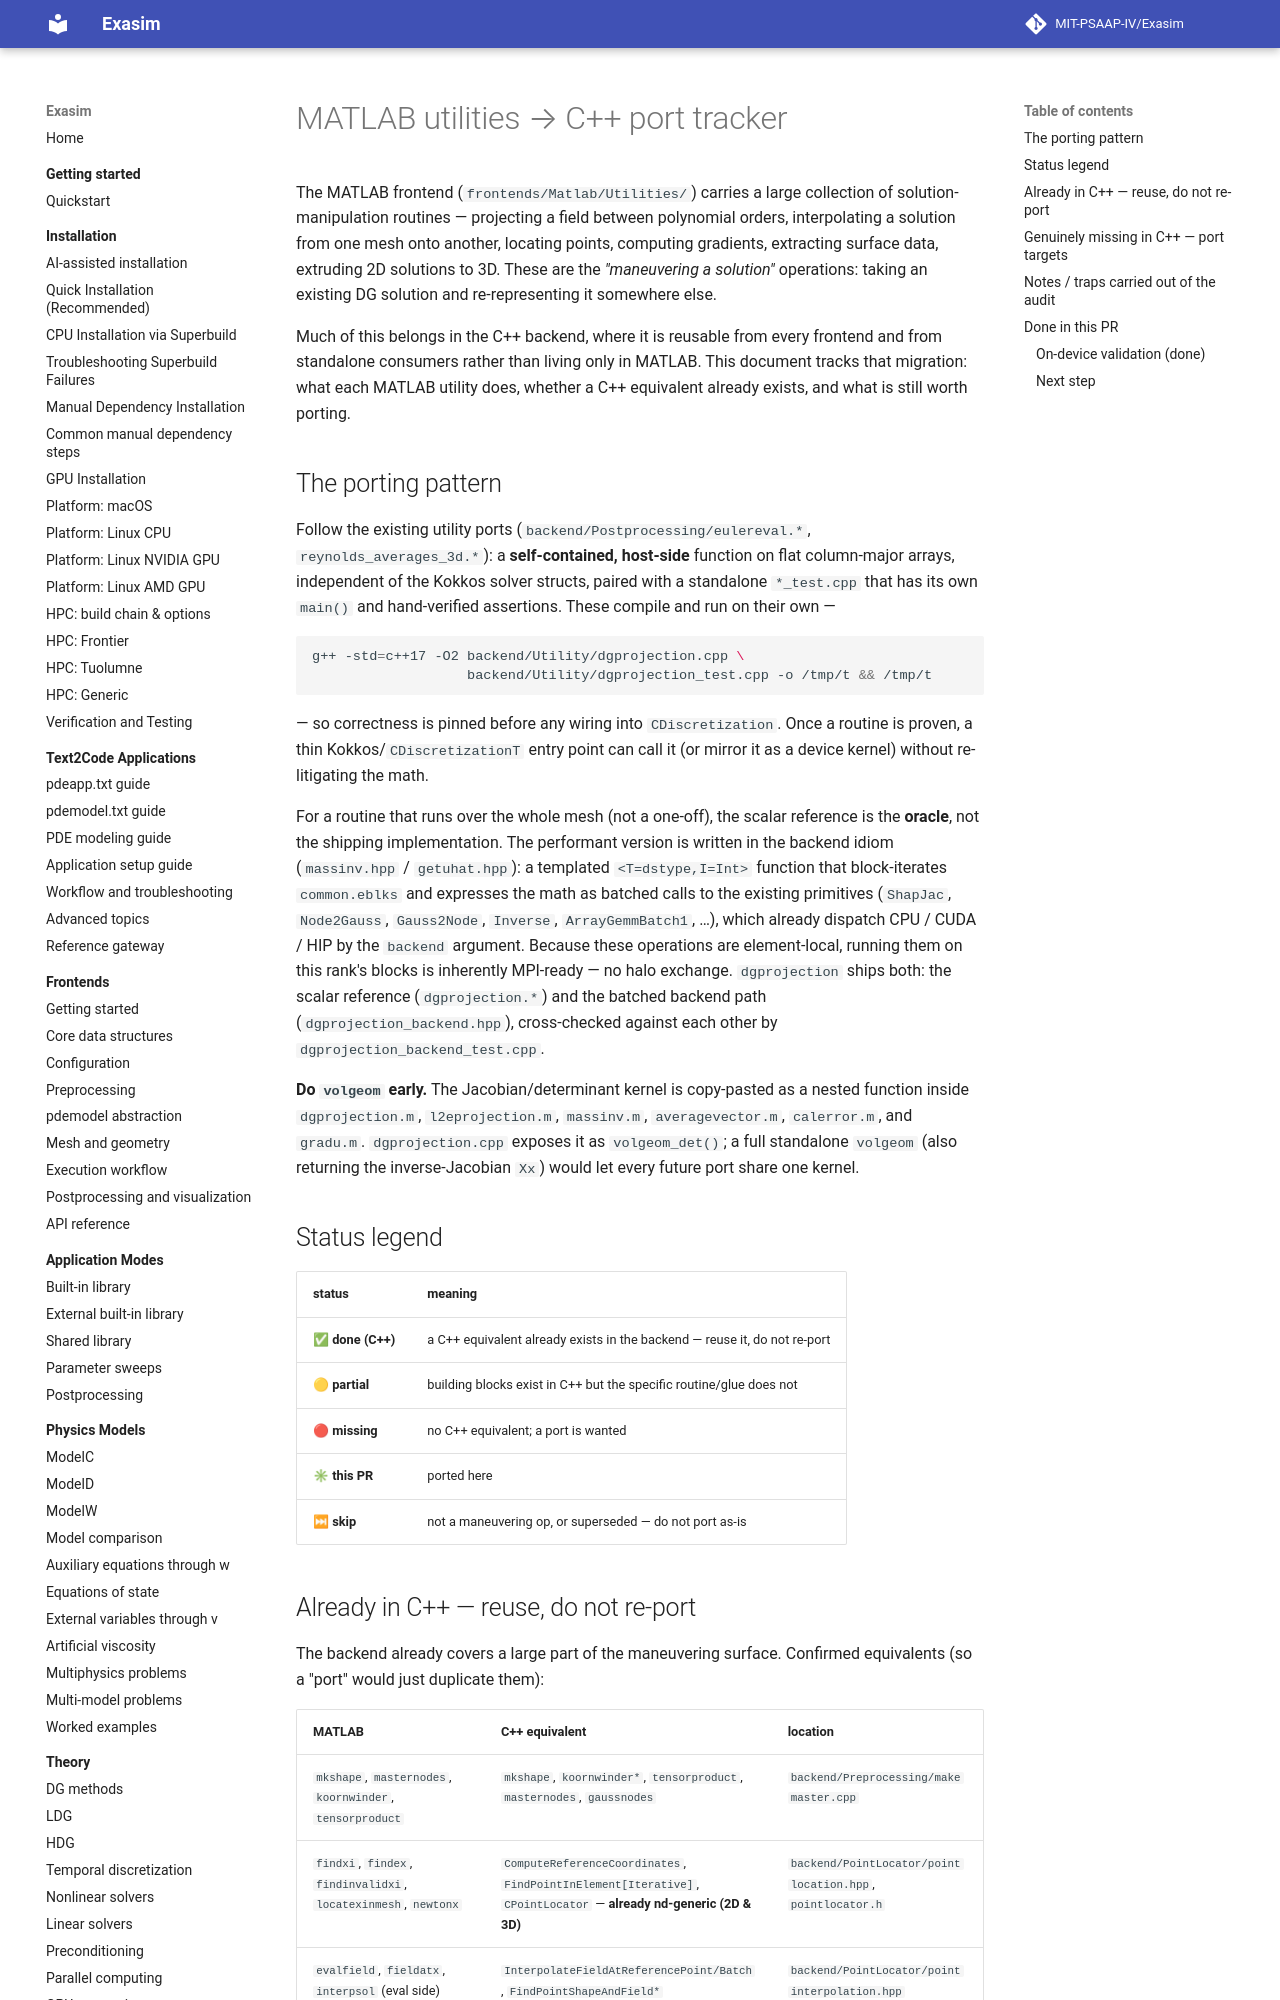

repository: MIT-PSAAP-IV/Exasim · page: internals/matlab-to-cpp-utilities/index.html · generator: mkdocs

# MATLAB utilities → C++ port tracker

The MATLAB frontend (`frontends/Matlab/Utilities/`) carries a large collection
of solution-manipulation routines — projecting a field between polynomial
orders, interpolating a solution from one mesh onto another, locating points,
computing gradients, extracting surface data, extruding 2D solutions to 3D.
These are the *"maneuvering a solution"* operations: taking an existing DG
solution and re-representing it somewhere else.

Much of this belongs in the C++ backend, where it is reusable from every
frontend and from standalone consumers rather than living only in MATLAB. This
document tracks that migration: what each MATLAB utility does, whether a C++
equivalent already exists, and what is still worth porting.

## The porting pattern

Follow the existing utility ports (`backend/Postprocessing/eulereval.*`,
`reynolds_averages_3d.*`): a **self-contained, host-side** function on flat
column-major arrays, independent of the Kokkos solver structs, paired with a
standalone `*_test.cpp` that has its own `main()` and hand-verified assertions.
These compile and run on their own —

```sh
g++ -std=c++17 -O2 backend/Utility/dgprojection.cpp \
                   backend/Utility/dgprojection_test.cpp -o /tmp/t && /tmp/t
```

— so correctness is pinned before any wiring into `CDiscretization`. Once a
routine is proven, a thin Kokkos/`CDiscretizationT` entry point can call it (or
mirror it as a device kernel) without re-litigating the math.

For a routine that runs over the whole mesh (not a one-off), the scalar
reference is the **oracle**, not the shipping implementation. The performant
version is written in the backend idiom (`massinv.hpp` / `getuhat.hpp`): a
templated `<T=dstype,I=Int>` function that block-iterates `common.eblks` and
expresses the math as batched calls to the existing primitives
(`ShapJac`, `Node2Gauss`, `Gauss2Node`, `Inverse`, `ArrayGemmBatch1`, …), which
already dispatch CPU / CUDA / HIP by the `backend` argument. Because these
operations are element-local, running them on this rank's blocks is inherently
MPI-ready — no halo exchange. `dgprojection` ships both: the scalar reference
(`dgprojection.*`) and the batched backend path (`dgprojection_backend.hpp`),
cross-checked against each other by `dgprojection_backend_test.cpp`.

**Do `volgeom` early.** The Jacobian/determinant kernel is copy-pasted as a
nested function inside `dgprojection.m`, `l2eprojection.m`, `massinv.m`,
`averagevector.m`, `calerror.m`, and `gradu.m`. `dgprojection.cpp` exposes it as
`volgeom_det()`; a full standalone `volgeom` (also returning the inverse-Jacobian
`Xx`) would let every future port share one kernel.

## Status legend

| status | meaning |
|---|---|
| ✅ **done (C++)** | a C++ equivalent already exists in the backend — reuse it, do not re-port |
| 🟡 **partial** | building blocks exist in C++ but the specific routine/glue does not |
| 🔴 **missing** | no C++ equivalent; a port is wanted |
| ✳ **this PR** | ported here |
| ⏭ **skip** | not a maneuvering op, or superseded — do not port as-is |
